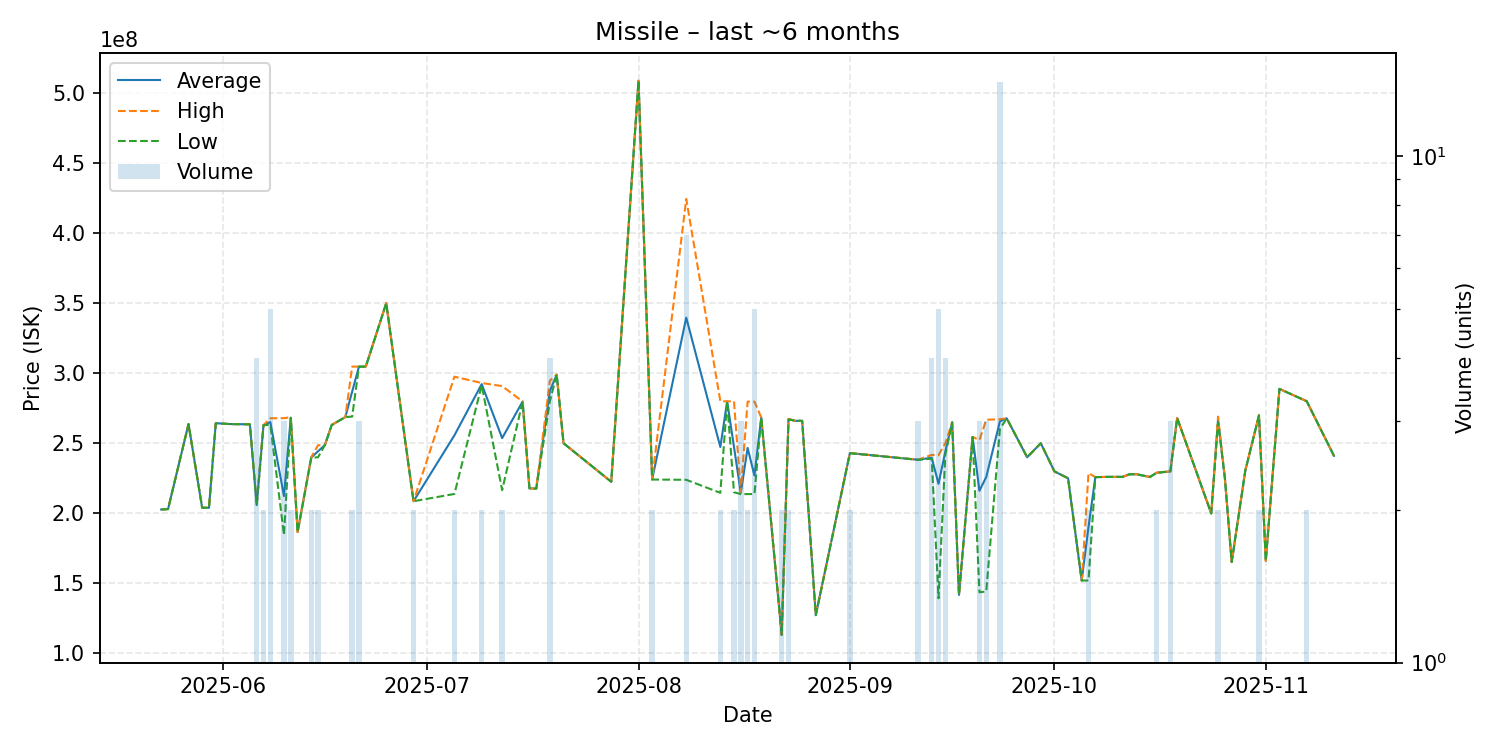

The file beside this chart, header and first rows:
date, average, highest, lowest, order_count, volume
2025-05-23, 202700000, 202700000, 202700000, 1, 1
2025-05-24, 203000000, 203000000, 203000000, 1, 1
2025-05-27, 263700000, 263700000, 263700000, 1, 1
2025-05-29, 204000000, 204000000, 204000000, 1, 1
2025-05-30, 203900000, 203900000, 203900000, 1, 1
2025-05-31, 264300000, 264300000, 264300000, 1, 1
2025-06-02, 263700000, 263700000, 263700000, 1, 1
2025-06-05, 263500000, 263500000, 263500000, 1, 1
2025-06-06, 205875000, 205950000, 205800000, 3, 4
2025-06-07, 262950000, 263000000, 262900000, 2, 2
2025-06-08, 265120000, 267800000, 263200000, 5, 5
2025-06-10, 212300000, 267900000, 184500000, 2, 3
2025-06-11, 268300000, 268600000, 268000000, 2, 2
2025-06-12, 186600000, 186600000, 186600000, 1, 1
2025-06-14, 239800000, 240000000, 239600000, 2, 2
2025-06-15, 244300000, 248600000, 240000000, 2, 2
2025-06-16, 248700000, 248700000, 248700000, 1, 1
2025-06-17, 263000000, 263000000, 263000000, 1, 1
2025-06-19, 268700000, 268700000, 268700000, 1, 1
2025-06-20, 286850000, 304700000, 269000000, 2, 2
2025-06-21, 304700000, 304700000, 304700000, 1, 3
2025-06-22, 304700000, 304700000, 304700000, 1, 1
2025-06-25, 350000000, 350000000, 350000000, 1, 1
2025-06-29, 208600000, 208600000, 208600000, 1, 2
2025-07-05, 255650000, 297500000, 213800000, 2, 2
2025-07-09, 292200000, 293000000, 291400000, 2, 2
2025-07-12, 253650000, 290800000, 216500000, 2, 2
2025-07-15, 279800000, 279800000, 279800000, 1, 1
2025-07-16, 217800000, 217800000, 217800000, 1, 1
2025-07-17, 217600000, 217600000, 217600000, 1, 1
2025-07-19, 287350000, 294700000, 280000000, 4, 4
2025-07-20, 299000000, 299000000, 299000000, 1, 1
2025-07-21, 250000000, 250000000, 250000000, 1, 1
2025-07-28, 222500000, 222500000, 222500000, 1, 1
2025-08-01, 508800000, 508800000, 508800000, 1, 1
2025-08-03, 224150000, 224200000, 224100000, 2, 2
2025-08-08, 339657143, 424450000, 223900000, 7, 7
2025-08-13, 247300000, 280000000, 214600000, 2, 2
2025-08-14, 279900000, 279900000, 279900000, 1, 1
2025-08-15, 247500000, 280000000, 215000000, 2, 2
2025-08-16, 214533333, 214950000, 213700000, 3, 3
2025-08-17, 246700000, 279700000, 213700000, 2, 2
2025-08-18, 226940000, 279700000, 213750000, 3, 5
2025-08-19, 268400000, 268400000, 268400000, 1, 1
2025-08-22, 113200000, 113200000, 113200000, 2, 2
2025-08-23, 267200000, 267400000, 267000000, 2, 2
2025-08-24, 266000000, 266000000, 266000000, 1, 1
2025-08-25, 266000000, 266000000, 266000000, 1, 1
2025-08-27, 127300000, 127300000, 127300000, 1, 1
2025-09-01, 242950000, 243000000, 242900000, 2, 2
2025-09-11, 238200000, 238250000, 238150000, 3, 3
2025-09-13, 239675000, 241700000, 239000000, 4, 4
2025-09-14, 221040000, 241500000, 139300000, 5, 5
2025-09-15, 244125000, 250000000, 241800000, 4, 4
2025-09-16, 264900000, 264900000, 264900000, 1, 1
2025-09-17, 141700000, 141700000, 141700000, 1, 1
2025-09-19, 254500000, 254500000, 254500000, 1, 1
2025-09-20, 216066667, 252300000, 143600000, 3, 3
2025-09-21, 225933333, 266800000, 144200000, 3, 3
2025-09-23, 265607143, 267100000, 260000000, 5, 14
... 26 more rows
